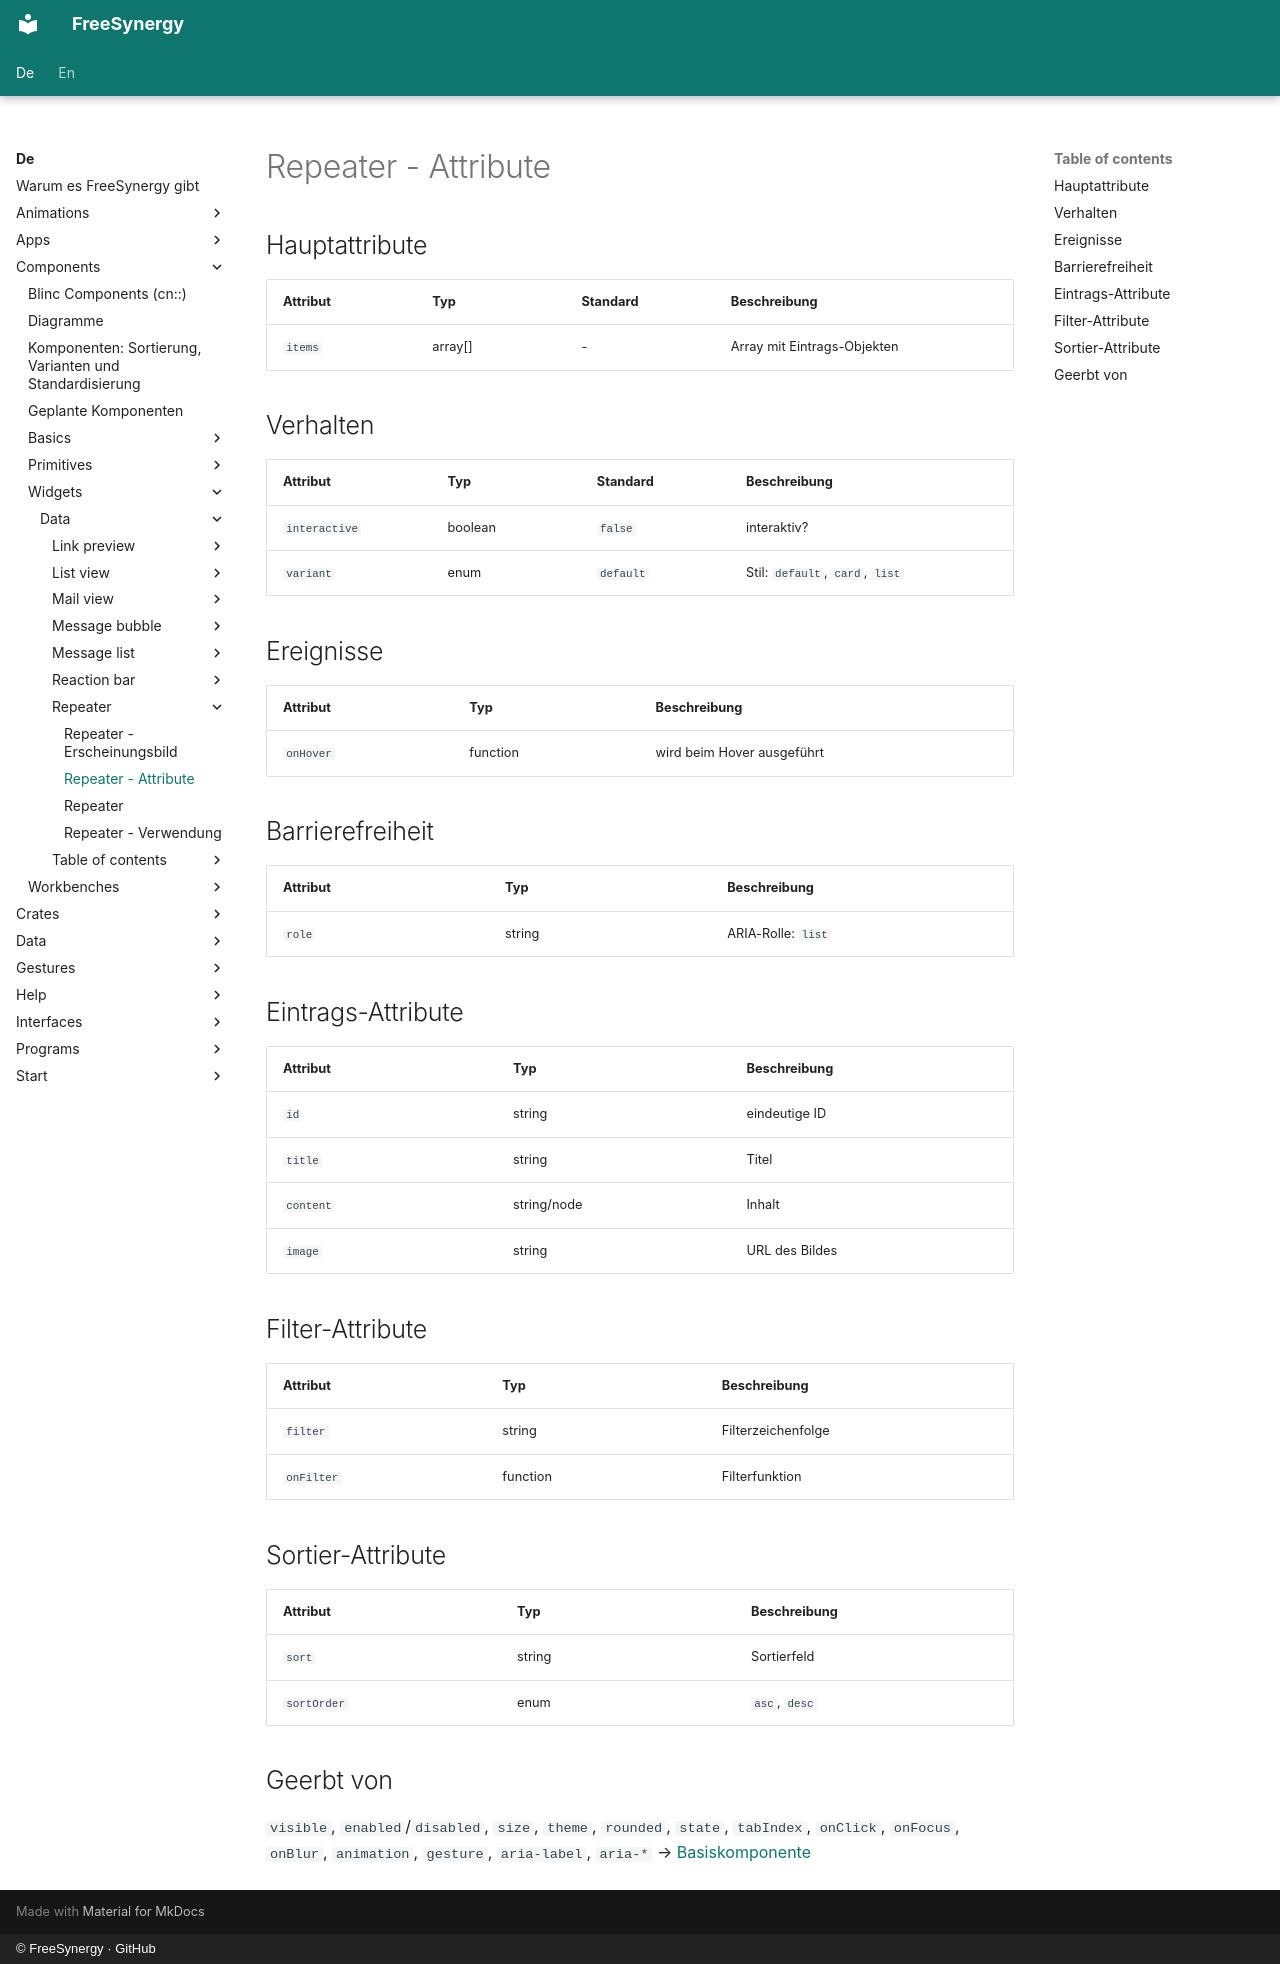

repository: FreeSynergy/fs-documentation · page: de/components/widgets/data/repeater/attributes/index.html · generator: mkdocs · copyright: © FreeSynergy · GitHub

# Repeater - Attribute

## Hauptattribute

| Attribut | Typ | Standard | Beschreibung |
|----------|-----|----------|--------------|
| `items` | array[] | - | Array mit Eintrags-Objekten |

## Verhalten

| Attribut | Typ | Standard | Beschreibung |
|---|---|---|---|
| `interactive` | boolean | `false` | interaktiv? |
| `variant` | enum | `default` | Stil: `default`, `card`, `list` |

## Ereignisse

| Attribut | Typ | Beschreibung |
|----------|-----|--------------|
| `onHover` | function | wird beim Hover ausgeführt |

## Barrierefreiheit

| Attribut | Typ | Beschreibung |
|----------|-----|--------------|
| `role` | string | ARIA-Rolle: `list` |

## Eintrags-Attribute

| Attribut | Typ | Beschreibung |
|----------|-----|--------------|
| `id` | string | eindeutige ID |
| `title` | string | Titel |
| `content` | string/node | Inhalt |
| `image` | string | URL des Bildes |

## Filter-Attribute

| Attribut | Typ | Beschreibung |
|----------|-----|--------------|
| `filter` | string | Filterzeichenfolge |
| `onFilter` | function | Filterfunktion |

## Sortier-Attribute

| Attribut | Typ | Beschreibung |
|----------|-----|--------------|
| `sort` | string | Sortierfeld |
| `sortOrder` | enum | `asc`, `desc` |

## Geerbt von

`visible`, `enabled`/`disabled`, `size`, `theme`, `rounded`, `state`,
`tabIndex`, `onClick`, `onFocus`, `onBlur`, `animation`, `gesture`,
`aria-label`, `aria-*` → [Basiskomponente](../../../primitives/basics/base.md)
